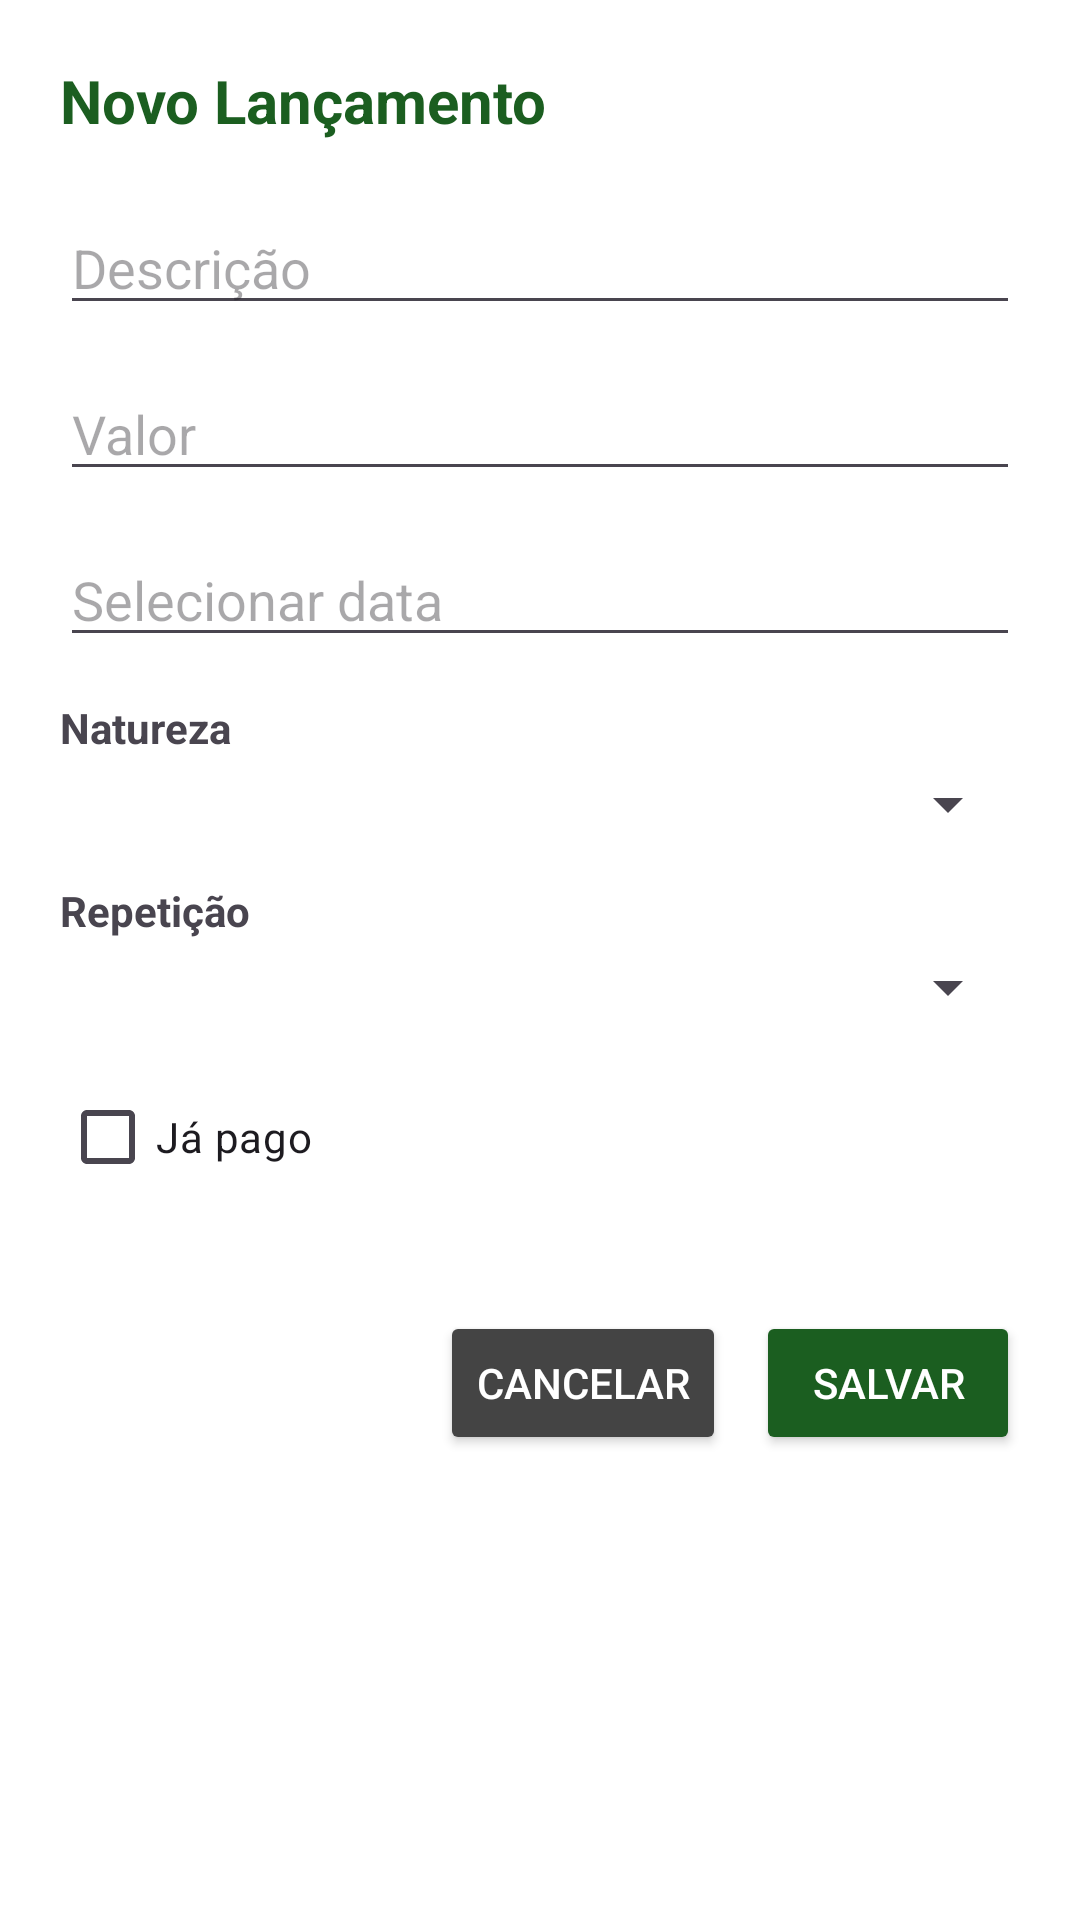

Write the Android layout XML for this screen, with the resource values it uses.
<!-- AndroidManifest.xml: application theme Theme.AppML -->
<!-- res/layout/activity_lancamento_form.xml -->
<?xml version="1.0" encoding="utf-8"?>
<ScrollView
    xmlns:android="http://schemas.android.com/apk/res/android"
    android:background="@color/branco"
    android:layout_width="match_parent"
    android:layout_height="match_parent">

    <LinearLayout
        android:orientation="vertical"
        android:padding="20dp"
        android:paddingBottom="40dp"
        android:layout_width="match_parent"
        android:layout_height="wrap_content">

        
        <TextView
            android:id="@+id/tvTitulo"
            android:text="Novo Lançamento"
            android:textSize="20sp"
            android:textStyle="bold"
            android:textColor="@color/verde_principal"
            android:layout_marginBottom="20dp"
            android:layout_width="wrap_content"
            android:layout_height="wrap_content"/>

        
        <EditText
            android:id="@+id/etDescricao"
            android:hint="Descrição"
            android:layout_marginBottom="14dp"
            android:layout_width="match_parent"
            android:layout_height="wrap_content"/>

        
        <EditText
            android:id="@+id/etValor"
            android:hint="Valor"
            android:inputType="numberDecimal"
            android:layout_marginBottom="14dp"
            android:layout_width="match_parent"
            android:layout_height="wrap_content"/>

        
        <EditText
            android:id="@+id/etData"
            android:hint="Selecionar data"
            android:focusable="false"
            android:clickable="true"
            android:layout_marginBottom="14dp"
            android:layout_width="match_parent"
            android:layout_height="wrap_content"/>

        
        <TextView
            android:text="Natureza"
            android:textStyle="bold"
            android:layout_marginBottom="4dp"
            android:layout_width="wrap_content"
            android:layout_height="wrap_content"/>

        
        <Spinner
            android:id="@+id/spNatureza"
            android:layout_marginBottom="14dp"
            android:layout_width="match_parent"
            android:layout_height="wrap_content"/>

        
        <TextView
            android:text="Repetição"
            android:textStyle="bold"
            android:layout_marginBottom="4dp"
            android:layout_width="wrap_content"
            android:layout_height="wrap_content"/>

        
        <Spinner
            android:id="@+id/spFixo"
            android:layout_marginBottom="14dp"
            android:layout_width="match_parent"
            android:layout_height="wrap_content"/>

        
        <EditText
            android:id="@+id/etParcelas"
            android:hint="Parcelas"
            android:inputType="number"
            android:visibility="gone"
            android:layout_marginBottom="14dp"
            android:layout_width="match_parent"
            android:layout_height="wrap_content"/>

        
        <Spinner
            android:id="@+id/spEscopo"
            android:visibility="gone"
            android:layout_marginBottom="14dp"
            android:layout_width="match_parent"
            android:layout_height="wrap_content"/>

        
        <CheckBox
            android:id="@+id/cbPago"
            android:text="Já pago"
            android:layout_marginBottom="14dp"
            android:layout_width="wrap_content"
            android:layout_height="wrap_content"/>

        
        <LinearLayout
            android:orientation="horizontal"
            android:gravity="end"
            android:layout_marginTop="20dp"
            android:layout_width="match_parent"
            android:layout_height="wrap_content">

            <Button
                android:id="@+id/btnCancelar"
                android:text="Cancelar"
                android:backgroundTint="@color/cinza_texto"
                android:textColor="@android:color/white"
                android:layout_width="wrap_content"
                android:layout_height="wrap_content"/>

            <Button
                android:id="@+id/btnSalvar"
                android:text="Salvar"
                android:backgroundTint="@color/verde_principal"
                android:textColor="@android:color/white"
                android:layout_marginStart="10dp"
                android:layout_width="wrap_content"
                android:layout_height="wrap_content"/>
        </LinearLayout>

    </LinearLayout>
</ScrollView>
<!-- resources referenced by this layout -->
<resources>
  <color name="branco">#ffffff</color>
  <color name="cinza_texto">#444444</color>
  <color name="verde_principal">#1b5e20</color>
  <style name="Theme.AppML" parent="Base.Theme.AppML" />
  <style name="Base.Theme.AppML" parent="Theme.Material3.DayNight.NoActionBar">
          
          <item name="colorPrimary">@color/verde_principal</item>
          <item name="colorAccent">@color/verde_agua</item>
      </style>
  <color name="verde_agua">#66bb6a</color>
</resources>
